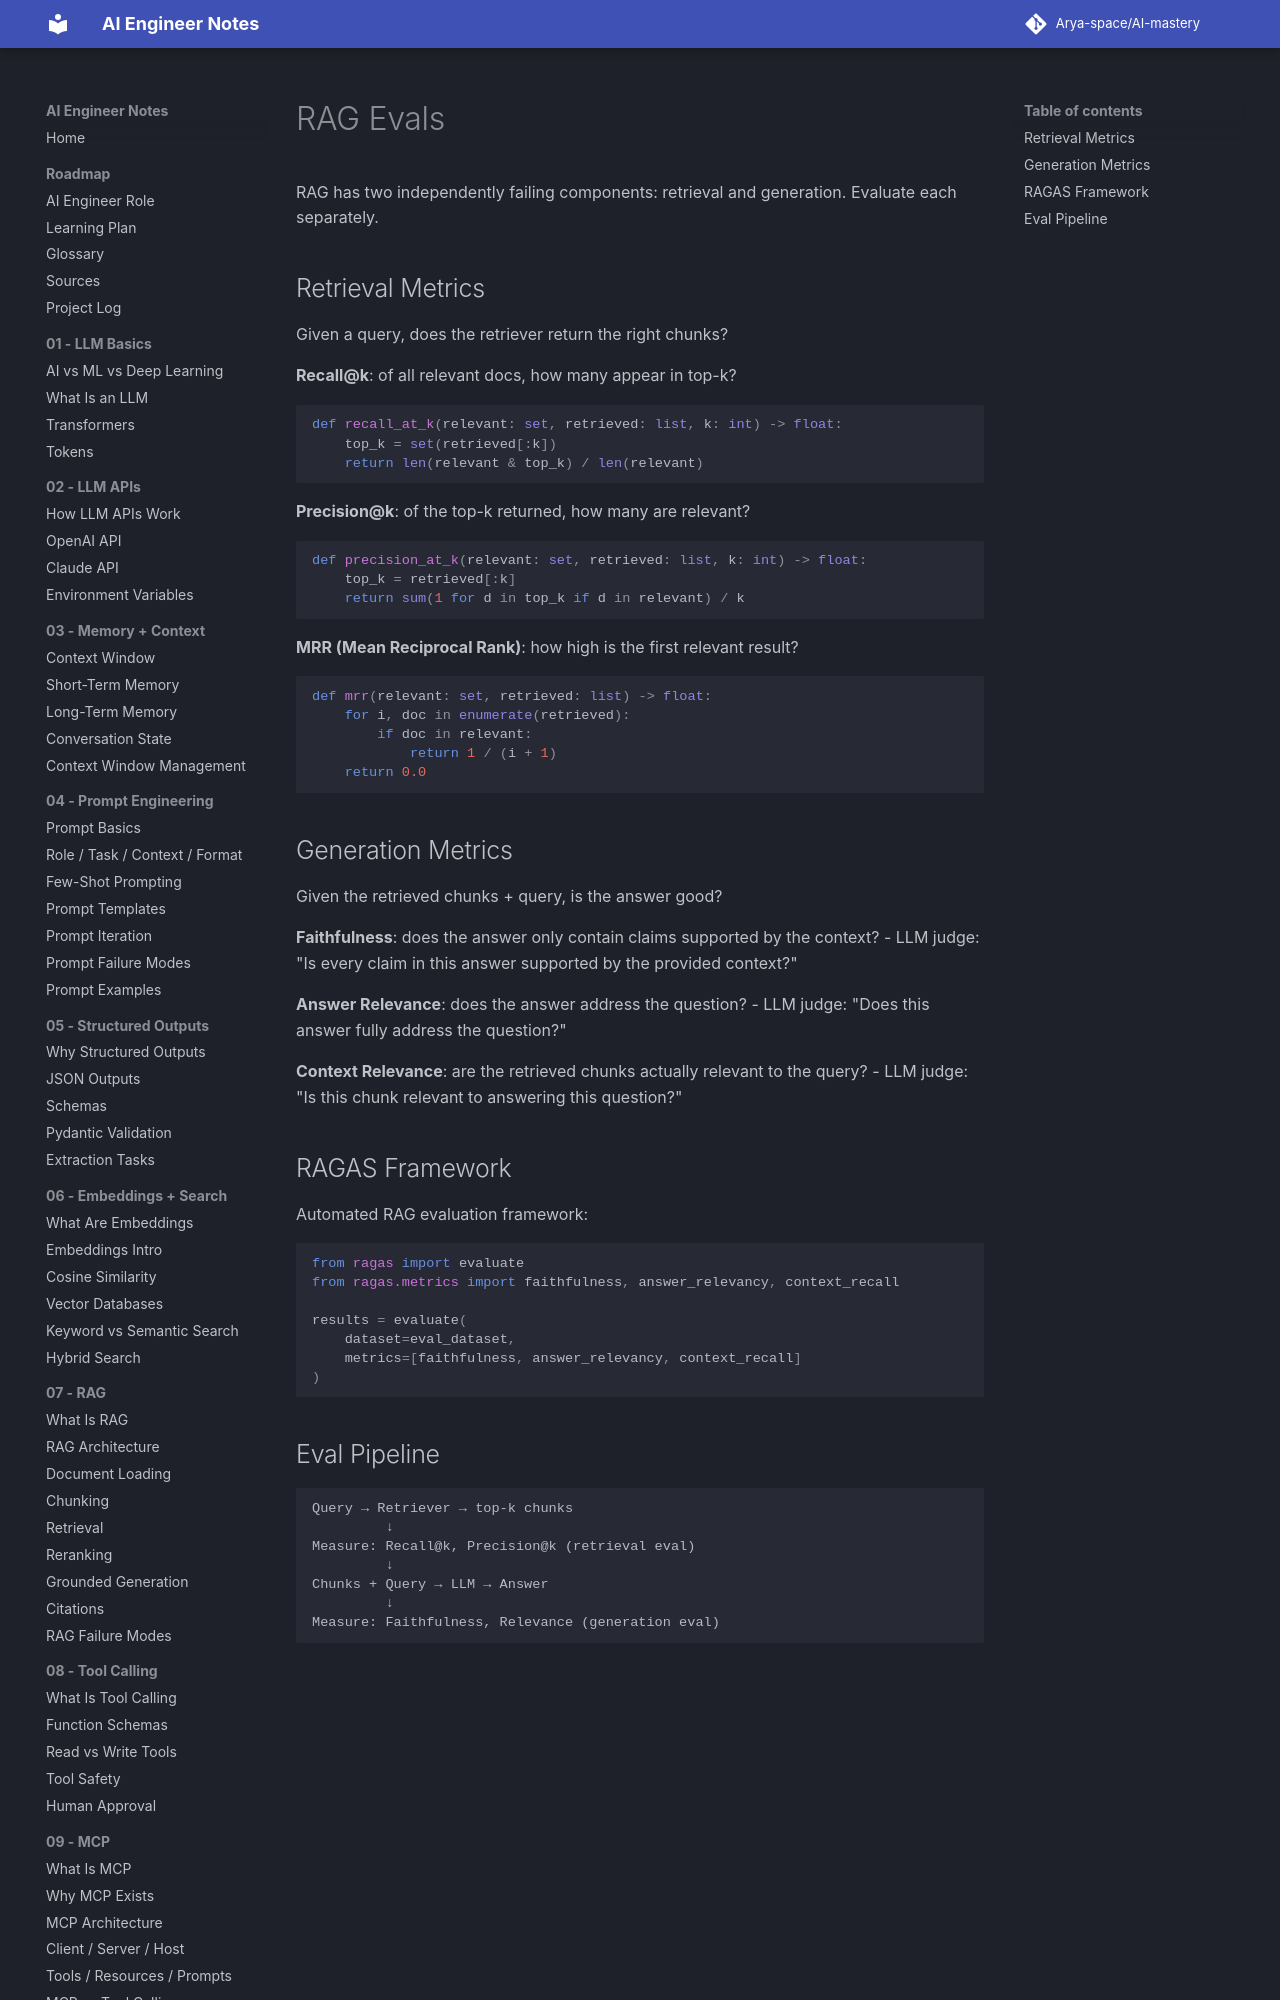

repository: Arya-space/AI-mastery · page: 11_evaluations/rag_evals/index.html · generator: mkdocs

# RAG Evals

RAG has two independently failing components: retrieval and generation. Evaluate each separately.

## Retrieval Metrics
Given a query, does the retriever return the right chunks?

**Recall@k**: of all relevant docs, how many appear in top-k?
```python
def recall_at_k(relevant: set, retrieved: list, k: int) -> float:
    top_k = set(retrieved[:k])
    return len(relevant & top_k) / len(relevant)
```

**Precision@k**: of the top-k returned, how many are relevant?
```python
def precision_at_k(relevant: set, retrieved: list, k: int) -> float:
    top_k = retrieved[:k]
    return sum(1 for d in top_k if d in relevant) / k
```

**MRR (Mean Reciprocal Rank)**: how high is the first relevant result?
```python
def mrr(relevant: set, retrieved: list) -> float:
    for i, doc in enumerate(retrieved):
        if doc in relevant:
            return 1 / (i + 1)
    return 0.0
```
